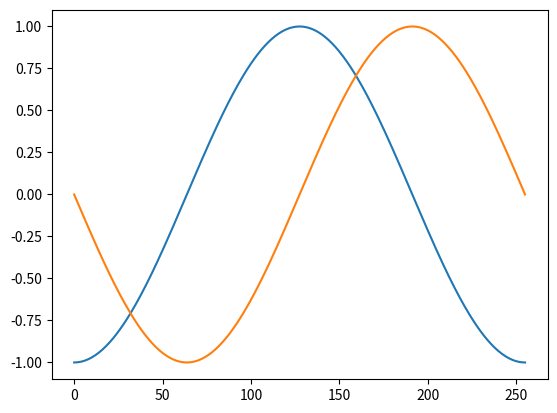
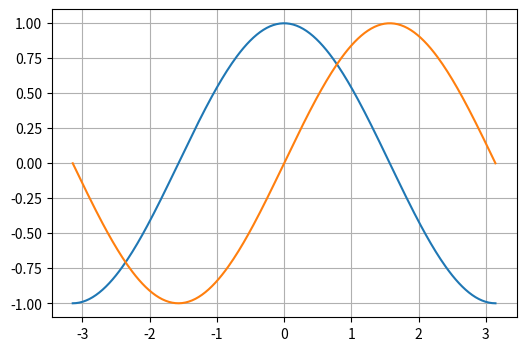
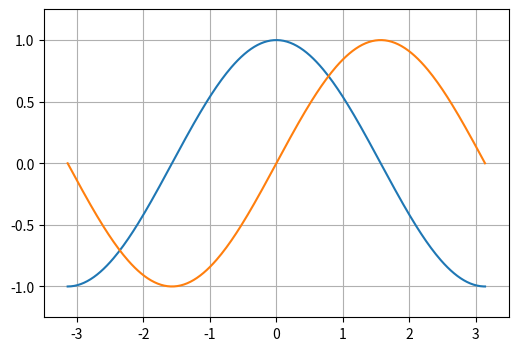
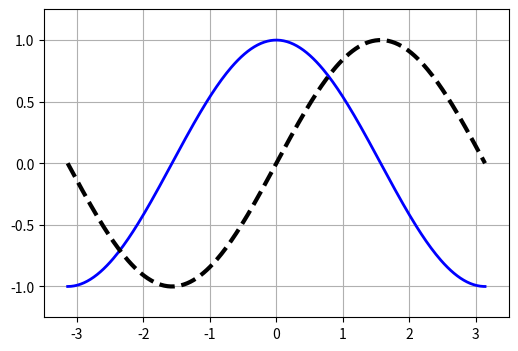
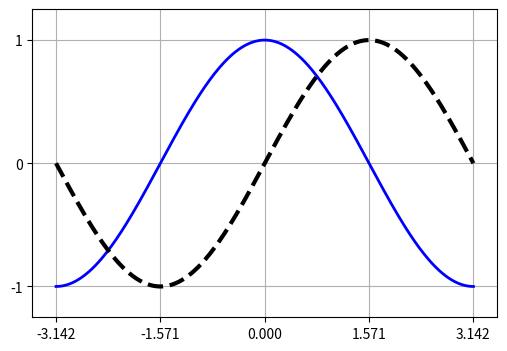
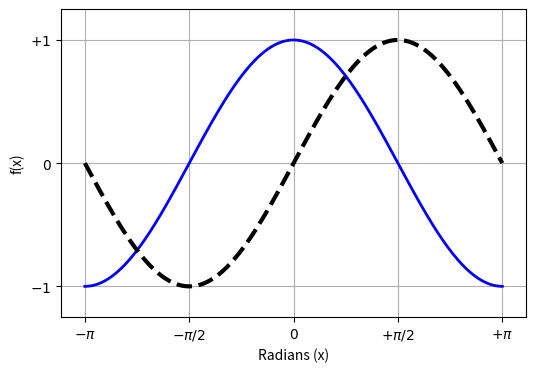
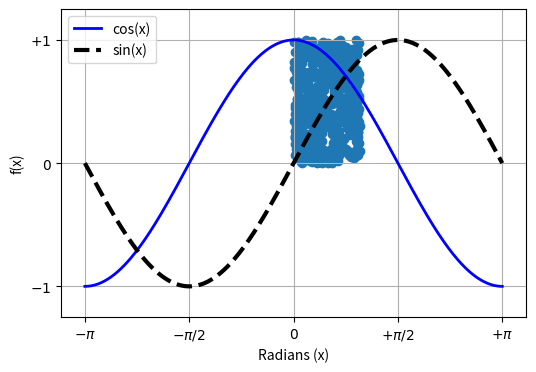
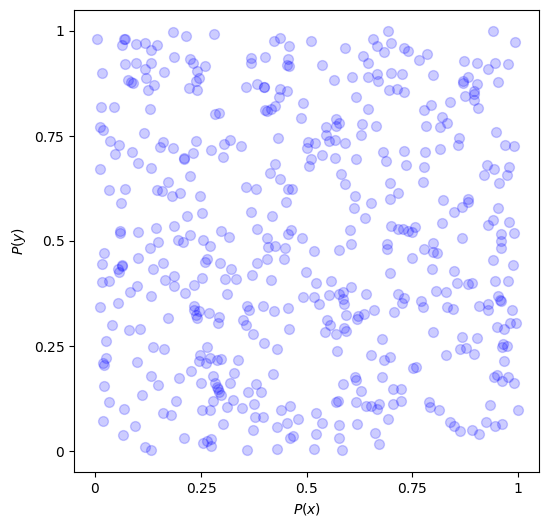
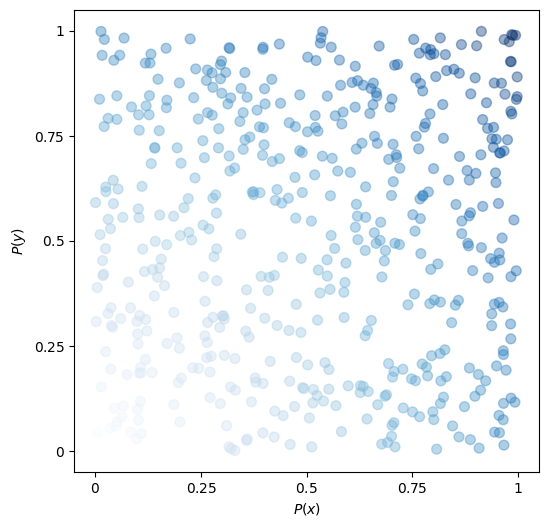
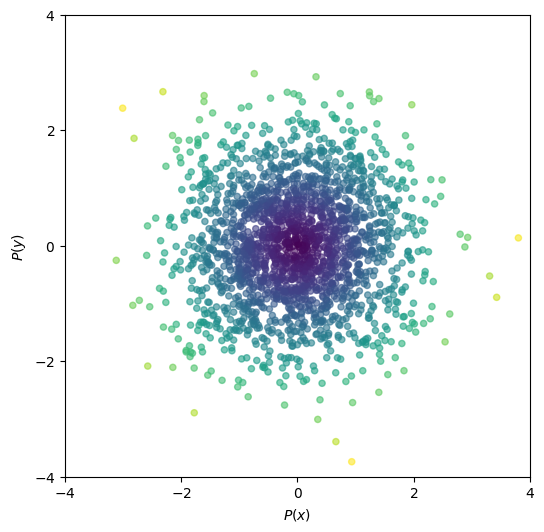
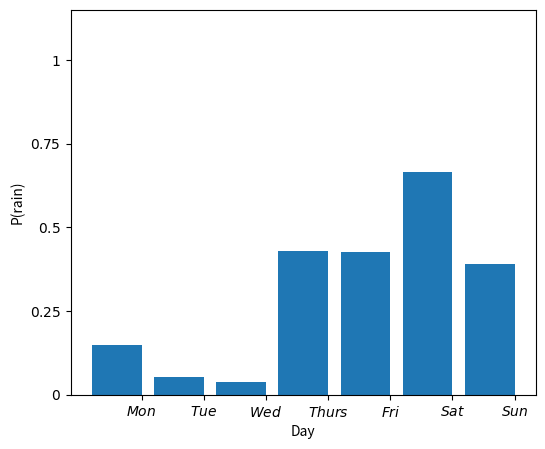
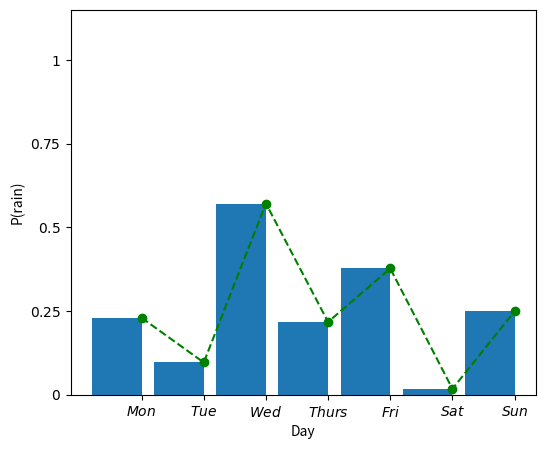
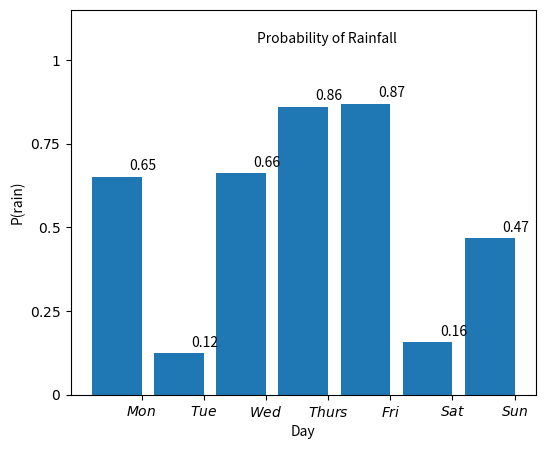
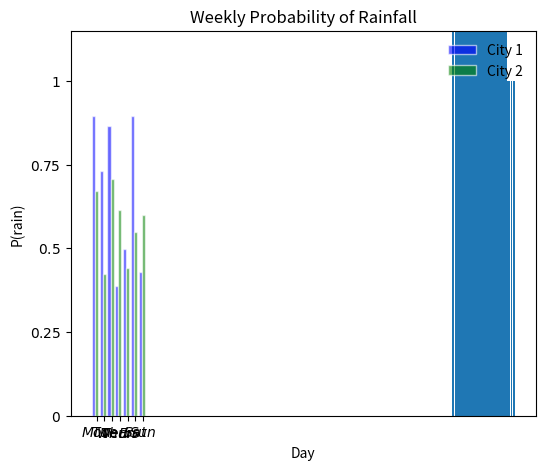

These figures' Python source, in order: (Note: this script raises an exception after producing the figures.)
# -*- coding: utf-8 -*-
"""
Created on Wed Nov 16 14:26:46 2016

[redacted]
"""

import numpy as np
import matplotlib.pyplot as plt



X = np.linspace(-np.pi, np.pi, 256, endpoint=True)
C, S = np.cos(X), np.sin(X)



# Simple plot, no customization, good for a quick preview of what the variable
# contents are
plt.plot(C)
plt.plot(S)
plt.show()



# Customizations - figure size, grid
plt.figure(figsize=(6, 4))
plt.plot(X, C)
plt.plot(X, S)
plt.grid()
plt.show()



# Axes limits
plt.figure(figsize=(6, 4))
plt.plot(X, C)
plt.plot(X, S)
plt.xlim(-3.5, 3.5)
plt.ylim(-1.25, 1.25)
plt.grid()
plt.show()



# Linestyles, linewidth, color
plt.figure(figsize=(6, 4))
plt.plot(X, C, linestyle='-', linewidth=2, color='blue')
plt.plot(X, S, linestyle='--', linewidth=3, color='black')
plt.xlim(-3.5, 3.5)
plt.ylim(-1.25, 1.25)
plt.grid()
plt.show()



# x,y ticks
plt.figure(figsize=(6, 4))
plt.plot(X, C, linestyle='-', linewidth=2, color='blue')
plt.plot(X, S, linestyle='--', linewidth=3, color='black')
plt.xlim(-3.5, 3.5)
plt.ylim(-1.25, 1.25)
plt.grid()
plt.xticks([-np.pi, -np.pi/2, 0, np.pi/2, np.pi])
plt.yticks([-1.0, 0, 1.0])
plt.show()



# Axes and tick labels
plt.figure(figsize=(6, 4))
plt.plot(X, C, linestyle='-', linewidth=2, color='blue')
plt.plot(X, S, linestyle='--', linewidth=3, color='black')
plt.xlim(-3.5, 3.5)
plt.ylim(-1.25, 1.25)
plt.grid()
plt.xlabel('Radians (x)')
plt.ylabel('f(x)')
plt.xticks([-np.pi, -np.pi/2, 0, np.pi/2, np.pi], [r'$-\pi$', r'$-\pi/2$', r'$0$', r'$+\pi/2$', r'$+\pi$'])
plt.yticks([-1.0, 0, 1.0], [r'$-1$', r'$0$', r'$+1$'])
plt.show()



# Legend
plt.figure(figsize=(6, 4))
plt.plot(X, C, linestyle='-', linewidth=2, color='blue', label='cos(x)')
plt.plot(X, S, linestyle='--', linewidth=3, color='black', label='sin(x)')
plt.xlim(-3.5, 3.5)
plt.ylim(-1.25, 1.25)
plt.grid()
plt.xlabel('Radians (x)')
plt.ylabel('f(x)')
plt.xticks([-np.pi, -np.pi/2, 0, np.pi/2, np.pi], [r'$-\pi$', r'$-\pi/2$', r'$0$', r'$+\pi/2$', r'$+\pi$'])
plt.yticks([-1.0, 0, 1.0], [r'$-1$', r'$0$', r'$+1$'])
plt.legend(loc='upper left', frameon=True)
plt.show()



# Scatter plot
np.random.seed(0)
r_u_x = np.random.uniform(size=500)
r_u_y = np.random.uniform(size=500)
plt.scatter(r_u_x, r_u_y)
plt.show()



# Scatter plot - marker size, color, marker style
np.random.seed(0)
plt.figure(figsize=(6, 6))
r_u_x = np.random.uniform(size=500)
r_u_y = np.random.uniform(size=500)
plt.scatter(r_u_x, r_u_y, s=50, c='blue', marker='o', alpha=0.2)
plt.xlim(-0.05, 1.05)
plt.ylim(-0.05, 1.05)
plt.xticks([0, 0.25, 0.5, 0.75, 1], [r'$0$', r'$0.25$', r'$0.5$', r'$0.75$', r'$1$'])
plt.yticks([0, 0.25, 0.5, 0.75, 1], [r'$0$', r'$0.25$', r'$0.5$', r'$0.75$', r'$1$'])
plt.xlabel(r'$P(x)$')
plt.ylabel(r'$P(y)$')
plt.show()



# Scatter plot - color variation
plt.figure(figsize=(6, 6))
r_u_x = np.random.uniform(size=500)
r_u_y = np.random.uniform(size=500)
clr = np.sqrt(r_u_x**2 + r_u_y**2)
plt.scatter(r_u_x, r_u_y, s=50, c=clr, marker='o', alpha=0.4, cmap=plt.cm.Blues)
plt.xlim(-0.05, 1.05)
plt.ylim(-0.05, 1.05)
plt.xticks([0, 0.25, 0.5, 0.75, 1], [r'$0$', r'$0.25$', r'$0.5$', r'$0.75$', r'$1$'])
plt.yticks([0, 0.25, 0.5, 0.75, 1], [r'$0$', r'$0.25$', r'$0.5$', r'$0.75$', r'$1$'])
plt.xlabel(r'$P(x)$')
plt.ylabel(r'$P(y)$')
plt.show()



# Scatter plot - color variation
plt.figure(figsize=(6, 6))
r_u_x = np.random.normal(size=2000)
r_u_y = np.random.normal(size=2000)
clr = np.sqrt(r_u_x**2 + r_u_y**2)
plt.scatter(r_u_x, r_u_y, s=20, c=clr, marker='o', alpha=0.6)
plt.xlim(-4, 4)
plt.ylim(-4, 4)
plt.xticks([-4, -2, 0, 2, 4], [r'$-4$', r'$-2$', r'$0$', r'$2$', r'$4$'])
plt.yticks([-4, -2, 0, 2, 4], [r'$-4$', r'$-2$', r'$0$', r'$2$', r'$4$'])
plt.xlabel(r'$P(x)$')
plt.ylabel(r'$P(y)$')
plt.show()



# Bar graph
x = np.arange(7)
y = np.random.uniform(size=7)
plt.figure(figsize=(6, 5))
plt.bar(x+0.1, y)
plt.ylim(0, 1.15)
plt.xticks([0.5, 1.5, 2.5, 3.5, 4.5, 5.5, 6.5], [r'$Mon$', r'$Tue$', r'$Wed$', r'$Thurs$', r'$Fri$', r'$Sat$', r'$Sun$'])
plt.yticks([0, 0.25, 0.5, 0.75, 1], [r'$0$', r'$0.25$', r'$0.5$', r'$0.75$', r'$1$'])
plt.xlabel('Day')
plt.ylabel('P(rain)')
plt.show()



# Bar graph - Line graph
x = np.arange(7)
y = np.random.uniform(size=7)
plt.figure(figsize=(6, 5))
plt.bar(x+0.1, y)
plt.plot(x+0.5, y, color='g', linestyle='--', marker='o')
plt.ylim(0, 1.15)
plt.xticks([0.5, 1.5, 2.5, 3.5, 4.5, 5.5, 6.5], [r'$Mon$', r'$Tue$', r'$Wed$', r'$Thurs$', r'$Fri$', r'$Sat$', r'$Sun$'])
plt.yticks([0, 0.25, 0.5, 0.75, 1], [r'$0$', r'$0.25$', r'$0.5$', r'$0.75$', r'$1$'])
plt.xlabel('Day')
plt.ylabel('P(rain)')
plt.show()



# Bar graph - Adding text
x = np.arange(7)
y = np.random.uniform(size=7)
plt.figure(figsize=(6, 5))
plt.bar(x+0.1, y)
plt.ylim(0, 1.15)
plt.xticks([0.5, 1.5, 2.5, 3.5, 4.5, 5.5, 6.5], [r'$Mon$', r'$Tue$', r'$Wed$', r'$Thurs$', r'$Fri$', r'$Sat$', r'$Sun$'])
plt.yticks([0, 0.25, 0.5, 0.75, 1], [r'$0$', r'$0.25$', r'$0.5$', r'$0.75$', r'$1$'])
plt.xlabel('Day')
plt.ylabel('P(rain)')

for x, y in zip(x, y):
    plt.text(x+0.3, y+0.02, '%.2f' % y)

plt.text(2.35, 1.05, 'Probability of Rainfall')
plt.show()



# Bar graph - Adding text
x = np.arange(7)
y1 = np.random.uniform(size=7)
y2 = np.random.uniform(size=7)
plt.figure(figsize=(6, 5))
plt.title('Weekly Probability of Rainfall')
plt.bar(x+0.1, y1, width=0.4, facecolor='blue', edgecolor='white', alpha=0.6, label='City 1')
plt.bar(x+0.5, y2, width=0.4, facecolor='green', edgecolor='white', alpha=0.6, label='City 2')
plt.ylim(0, 1.15)
plt.xticks([0.5, 1.5, 2.5, 3.5, 4.5, 5.5, 6.5], [r'$Mon$', r'$Tue$', r'$Wed$', r'$Thurs$', r'$Fri$', r'$Sat$', r'$Sun$'])
plt.yticks([0, 0.25, 0.5, 0.75, 1], [r'$0$', r'$0.25$', r'$0.5$', r'$0.75$', r'$1$'])
plt.xlabel('Day')
plt.ylabel('P(rain)')
plt.legend(loc='upper right', frameon=False)
plt.show()



# Histogram
mean = 50
variance = 1
x = mean + variance * np.random.randn(10000)
n, bins, patches = plt.hist(x, bins=50, normed=1, facecolor='blue', alpha=0.3)

import matplotlib.mlab as mlab
envelope = mlab.normpdf(bins, mean, variance)
plt.plot(bins, envelope, 'k-')

plt.xlabel('Score')
plt.ylabel('Probability')
plt.title('Math test scores')
plt.axis([46, 54, 0, 0.5])
plt.grid()
plt.show()


